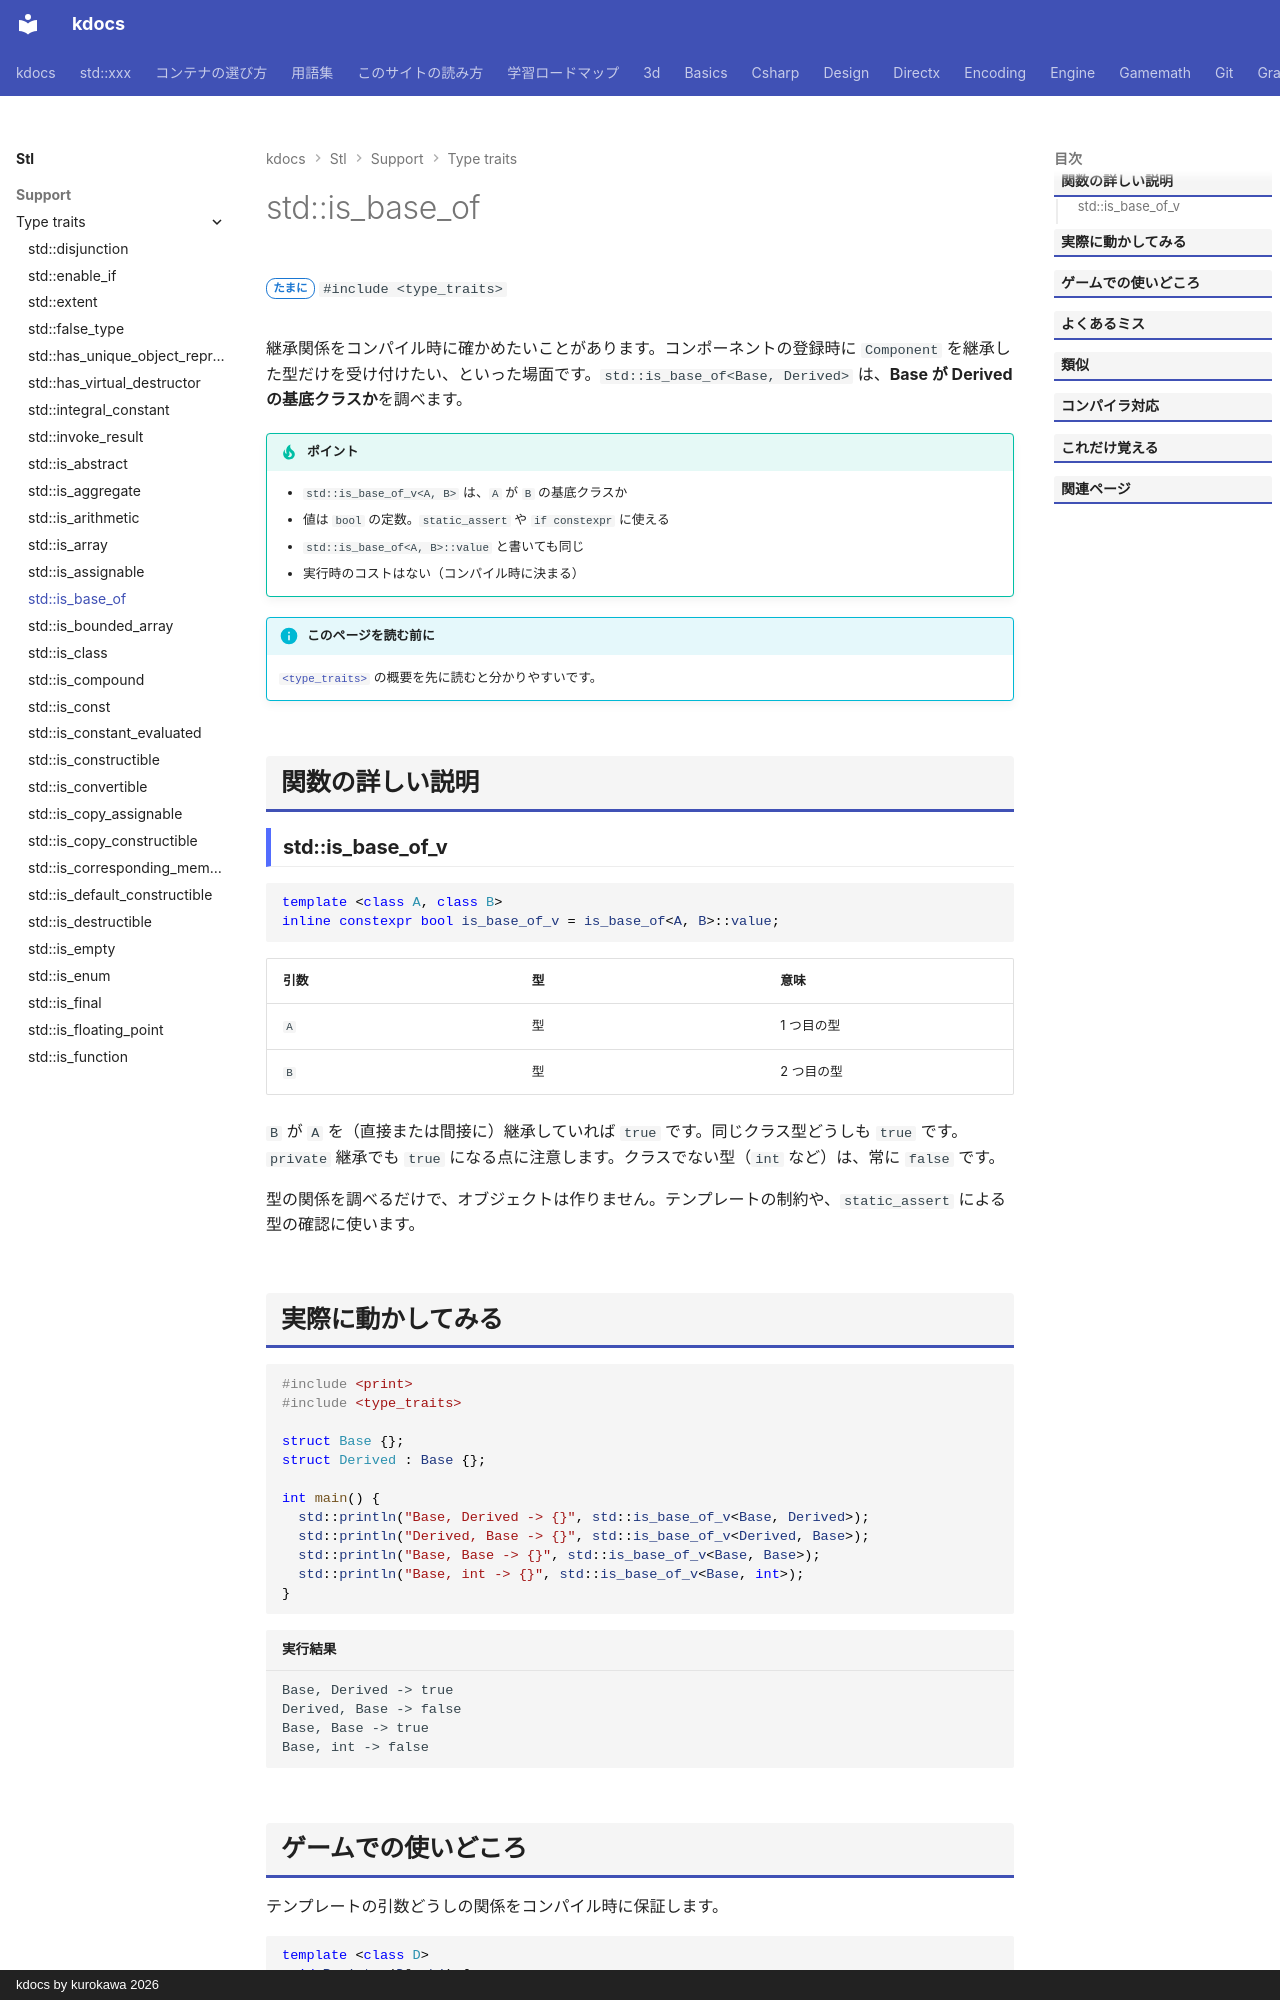

repository: qwzxdf/kdocs · page: stl/support/type_traits/is_base_of/index.html · generator: mkdocs · copyright: kdocs by kurokawa 2026

---
title: std::is_base_of
summary: "ある型が、別の型の基底クラスかを調べる。"
order: 8
group: 型の性質（<type_traits>）
tags:
  - 型・言語サポート
---

# std::is_base_of

<div class="page-badges" markdown>
<span class="rank rank-sometimes">たまに</span>
`#include <type_traits>`
</div>

継承関係をコンパイル時に確かめたいことがあります。コンポーネントの登録時に `Component` を継承した型だけを受け付けたい、といった場面です。`std::is_base_of<Base, Derived>` は、<strong>Base が Derived の基底クラスか</strong>を調べます。

!!! tip "ポイント"
    - `std::is_base_of_v<A, B>` は、`A` が `B` の基底クラスか
    - 値は `bool` の定数。`static_assert` や `if constexpr` に使える
    - `std::is_base_of<A, B>::value` と書いても同じ
    - 実行時のコストはない（コンパイル時に決まる）

!!! info "このページを読む前に"
    [`<type_traits>`](../type_traits.md) の概要を先に読むと分かりやすいです。

## 関数の詳しい説明

### std::is_base_of_v {#is_base_of}

```cpp
template <class A, class B>
inline constexpr bool is_base_of_v = is_base_of<A, B>::value;
```

| 引数 | 型 | 意味 |
| --- | --- | --- |
| `A` | 型 | 1 つ目の型 |
| `B` | 型 | 2 つ目の型 |

`B` が `A` を（直接または間接に）継承していれば `true` です。同じクラス型どうしも `true` です。`private` 継承でも `true` になる点に注意します。クラスでない型（`int` など）は、常に `false` です。

型の関係を調べるだけで、オブジェクトは作りません。テンプレートの制約や、`static_assert` による型の確認に使います。
